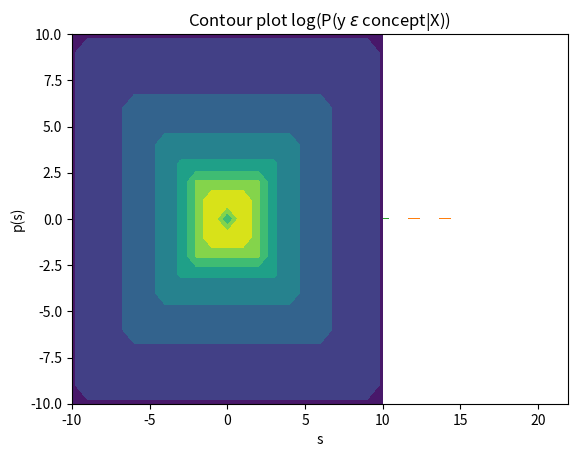

Python code for this plot:
'''
***************************************************
File: assignment1.py

CSCI 5822 assignment 1 code

***************************************************
'''

from __future__ import division
import math
import matplotlib.pyplot as plt
import numpy as np

__author__="Jeremy Muesing"
__email__="jeremy.muesing@colorado.edu"
__version__="1.0.0"

def calc_prior(s,sigma):
    P=math.exp(-((s/sigma)+(s/sigma)))
    return P

def uninformed_prior(s):
    if s==0:
        s=1e-4
    P=1/(math.pow(s,2))
    return P

def calc_likelihood(s,observations):
    h=math.pow(s,2)
    n=0
    for observation in observations:
        if (-s/2<observation[0]<s/2) and (-s/2<observation[1]<s/2):
            n=n+1 
    if n>0:
        likelihood=1/(math.pow(h,n))
    else:
        likelihood=0
    return likelihood

def bayes(prior,likelihood):
    post=likelihood*prior
    return post

def bar_plot(x,P,sigma,task):
    plt.bar(x,P)
    plt.ylabel('p(s)')
    plt.xlabel('s')
    if task==2:
        title_string='P(H|X) $\sigma$ = %d' % sigma
    elif task==1:
        title_string='Expected Size Prior $\sigma$ = %d' % sigma
    plt.title(title_string)
    plt.show()

def contour_plot(P):
    Z=np.ones([21,21])*1e-4
    for i in range(len(P)):
        if P[i]>0:
            Z[10-i:10+i,10-i]=P[i]
            Z[10-i,10-i:10+i]=P[i]
            Z[10+i,10-i:10+i+1]=P[i]
            Z[10-i:10+i,10+i]=P[i]
    Z=np.log(Z)
    x=range(-10,11)
    plt.contourf(x,x,Z,corner_mask=False)
    plt.title('Contour plot log(P(y $\epsilon$ concept|X))')
    plt.show()
   
if __name__ == "__main__":
    # task 1
    P=[]
    x=[]
    sigma=6
    for i in range(0,21,2):
        x.append(i)
        P.append(calc_prior(i,sigma))
    P=[i/sum(P) for i in P]
    bar_plot(x,P,sigma,1)

    P=[]
    x=[]
    sigma=12
    for i in range(0,21,2):
        x.append(i)
        P.append(calc_prior(i,sigma))
    P=[i/sum(P) for i in P]
    bar_plot(x,P,sigma,1)

    # task 2
    P=[]
    x=[]
    sigma=12
    observations=[[1.5,0.5]]
    for i in range(0,21,2):
        x.append(i)
        prior=calc_prior(i,sigma)
        likelihood=calc_likelihood(i,observations)
        P.append(bayes(prior,likelihood))
    P=[i/sum(P) for i in P]
    bar_plot(x,P,sigma,2)

    # task 3
    P=[]
    sigma=10
    observations=[[1.5,0.5]]
    for i in range(0,21,2):
        prior=calc_prior(i,sigma)
        likelihood=calc_likelihood(i,observations)
        P.append(bayes(prior,likelihood))
    P=[i/sum(P) for i in P]
    contour_plot(P)

    # task 4
    P=[]
    sigma=10
    observations=[[4.5,2.5]]
    for i in range(0,21,2):
        prior=calc_prior(i,sigma)
        likelihood=calc_likelihood(i,observations)
        P.append(bayes(prior,likelihood))
    P=[i/sum(P) for i in P]
    contour_plot(P)

    # task 5
    P=[]
    sigma=30
    observations=[[2.2,-.2]]
    for i in range(0,21,2):
        prior=calc_prior(i,sigma)
        likelihood=calc_likelihood(i,observations)
        P.append(bayes(prior,likelihood))
    P=[i/sum(P) for i in P]
    contour_plot(P)

    P=[]
    observations=[[2.2,-.2],[.5,.5]]
    for i in range(0,21,2):
        prior=calc_prior(i,sigma)
        likelihood=calc_likelihood(i,observations)
        P.append(bayes(prior,likelihood))
    P=[i/sum(P) for i in P]
    contour_plot(P)

    P=[]
    observations=[[2.2,-.2],[.5,.5],[1.5,1]]
    for i in range(0,21,2):
        prior=calc_prior(i,sigma)
        likelihood=calc_likelihood(i,observations)
        P.append(bayes(prior,likelihood))
    P=[i/sum(P) for i in P]
    contour_plot(P)

    # task 6
    P=[]
    observations=[[2.2,-.2]]
    for i in range(0,21,2):
        prior=uninformed_prior(i)
        likelihood=calc_likelihood(i,observations)
        P.append(bayes(prior,likelihood))
    P=[i/sum(P) for i in P]
    contour_plot(P)

    P=[]
    observations=[[2.2,-.2],[.5,.5]]
    for i in range(0,21,2):
        prior=uninformed_prior(i)
        likelihood=calc_likelihood(i,observations)
        P.append(bayes(prior,likelihood))
    P=[i/sum(P) for i in P]
    contour_plot(P)

    P=[]
    observations=[[2.2,-.2],[.5,.5],[1.5,1]]
    for i in range(0,21,2):
        prior=uninformed_prior(i)
        likelihood=calc_likelihood(i,observations)
        P.append(bayes(prior,likelihood))
    P=[i/sum(P) for i in P]
    contour_plot(P)
